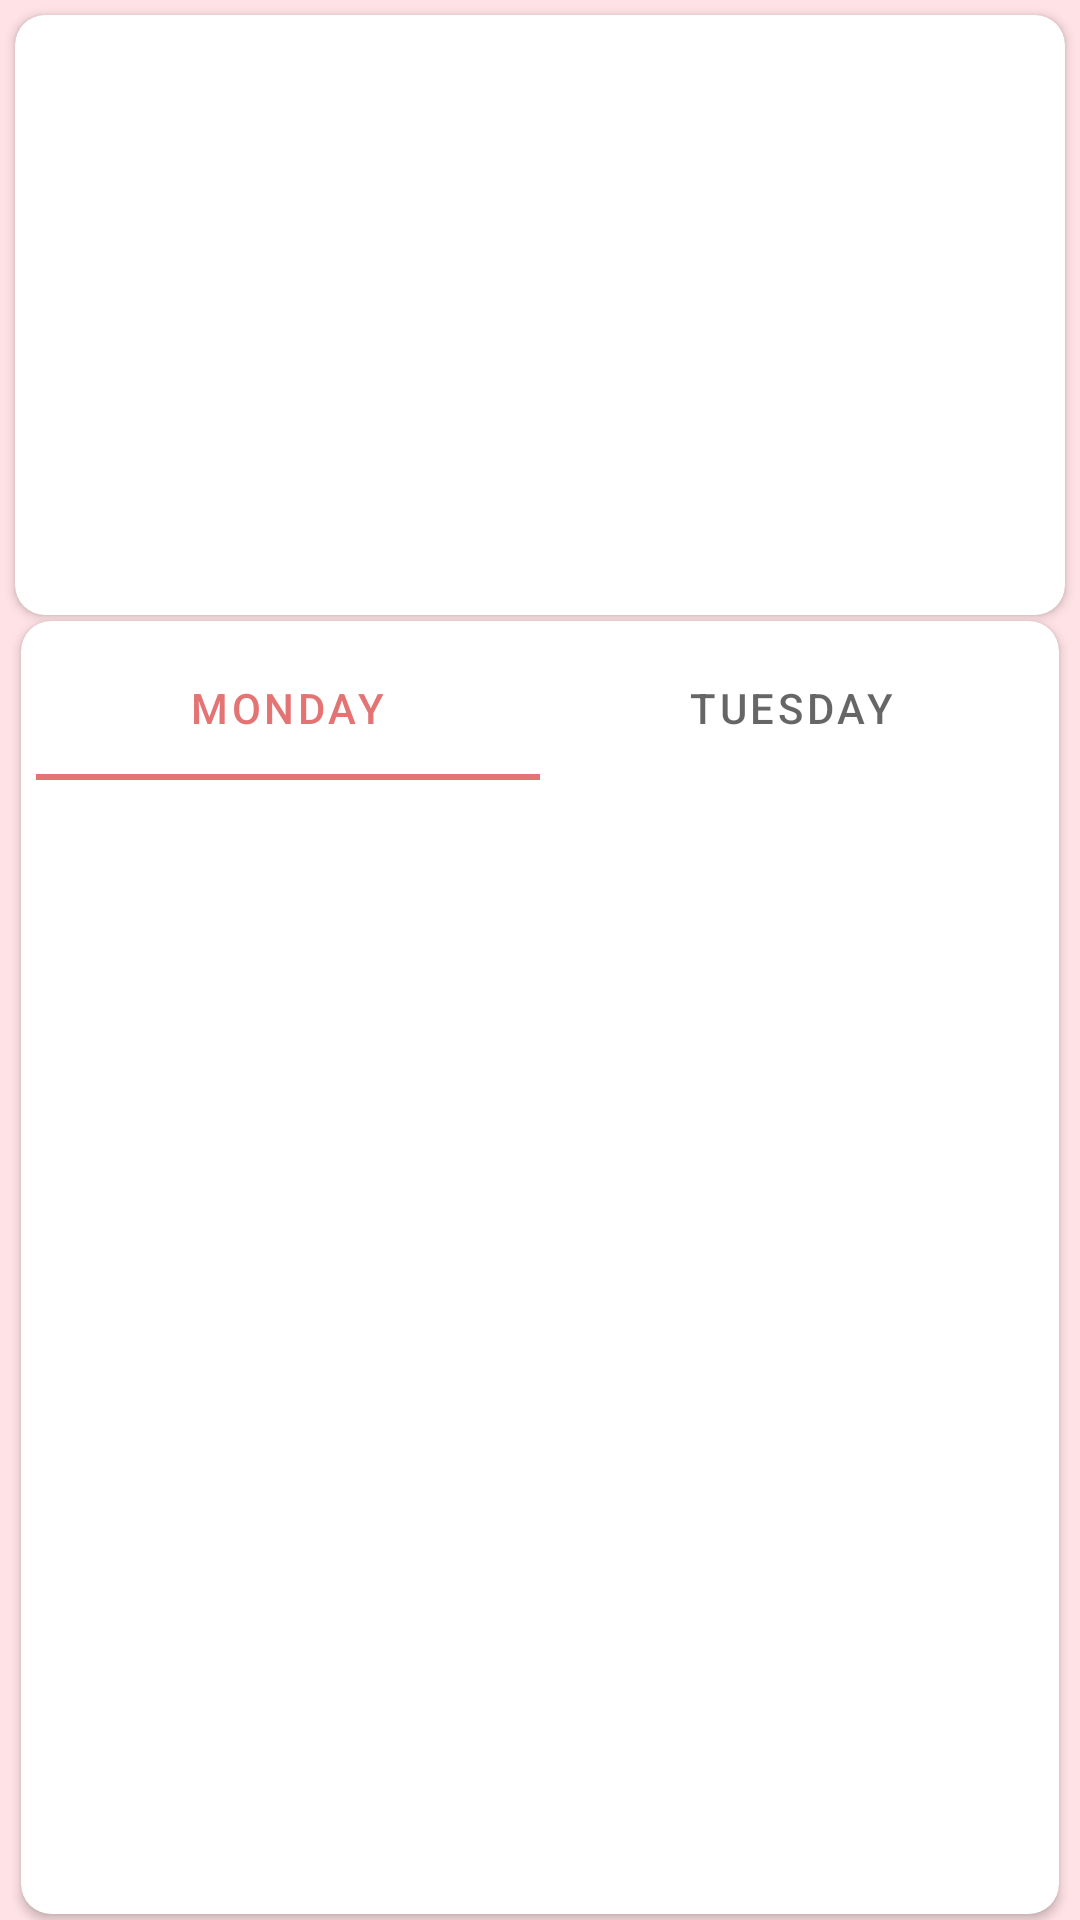

The Android layout XML behind this screen, and the referenced resources:
<!-- AndroidManifest.xml: application theme Theme.Tablayuot -->
<!-- res/layout/content_fragment.xml -->
<?xml version="1.0" encoding="utf-8"?>
<androidx.constraintlayout.widget.ConstraintLayout xmlns:android="http://schemas.android.com/apk/res/android"
    xmlns:app="http://schemas.android.com/apk/res-auto"
    xmlns:tools="http://schemas.android.com/tools"
    android:layout_width="match_parent"
    android:layout_height="match_parent"
    android:layout_margin="2dp"
    android:background="#93FFCDD2"
    android:backgroundTint="#FFCDD2"
    android:orientation="vertical"
    tools:context=".MainActivity">

    <androidx.cardview.widget.CardView
        android:id="@+id/cardView"
        android:layout_width="0dp"
        android:layout_height="wrap_content"
        android:layout_margin="5dp"
        app:cardCornerRadius="10dp"
        app:layout_constraintEnd_toEndOf="parent"
        app:layout_constraintStart_toStartOf="parent"
        app:layout_constraintTop_toTopOf="parent">

        <ImageView
            android:id="@+id/imageMain"
            android:layout_width="match_parent"
            android:layout_height="200dp"
            android:scaleType="centerCrop"
            android:src="@drawable/ic_launcher_foreground" />
    </androidx.cardview.widget.CardView>

    <androidx.cardview.widget.CardView
        android:layout_width="0dp"
        android:layout_height="0dp"
        android:layout_margin="2dp"
        app:cardCornerRadius="10dp"
        app:layout_constraintBottom_toBottomOf="parent"
        app:layout_constraintEnd_toEndOf="@+id/cardView"
        app:layout_constraintHorizontal_bias="1.0"
        app:layout_constraintStart_toStartOf="@+id/cardView"
        app:layout_constraintTop_toBottomOf="@+id/cardView"
        app:layout_constraintVertical_bias="0.0">

        <androidx.constraintlayout.widget.ConstraintLayout
            android:layout_width="match_parent"
            android:layout_height="match_parent">

            <com.google.android.material.tabs.TabLayout
                android:id="@+id/tab_layuot"
                android:layout_width="match_parent"
                android:layout_height="wrap_content"
                android:layout_margin="5dp"
                app:layout_constraintEnd_toEndOf="parent"
                app:layout_constraintStart_toStartOf="parent"
                app:layout_constraintTop_toTopOf="parent"
                app:tabInlineLabel="false"
                app:tabMode="fixed">

                <com.google.android.material.tabs.TabItem
                    android:layout_width="wrap_content"
                    android:layout_height="wrap_content"
                    android:layout_margin="2dp"
                    android:text="Monday" />

                <com.google.android.material.tabs.TabItem
                    android:layout_width="wrap_content"
                    android:layout_height="wrap_content"
                    android:layout_margin="2dp"
                    android:text="Tuesday" />

            </com.google.android.material.tabs.TabLayout>

            <androidx.viewpager2.widget.ViewPager2
                android:id="@+id/viewPager2"
                android:layout_width="0dp"
                android:layout_height="0dp"
                android:orientation="vertical"
                app:layout_constraintBottom_toBottomOf="parent"
                app:layout_constraintEnd_toEndOf="@+id/tab_layuot"
                app:layout_constraintStart_toStartOf="@+id/tab_layuot"
                app:layout_constraintTop_toBottomOf="@+id/tab_layuot">

            </androidx.viewpager2.widget.ViewPager2>

        </androidx.constraintlayout.widget.ConstraintLayout>

    </androidx.cardview.widget.CardView>

</androidx.constraintlayout.widget.ConstraintLayout>
<!-- resources referenced by this layout -->
<resources>
  <!-- drawable ic_launcher_foreground: png bitmap (mipmap-hdpi, 51127 bytes) -->
  <style name="Theme.Tablayuot" parent="Theme.MaterialComponents.DayNight.DarkActionBar">
          
          <item name="colorPrimary">#E47474</item>
          <item name="colorPrimaryVariant">@color/purple_200</item>
          <item name="colorOnPrimary">@color/white</item>
          
          <item name="colorSecondary">@color/teal_200</item>
          <item name="colorSecondaryVariant">@color/teal_700</item>
          <item name="colorOnSecondary">@color/black</item>
          <item name="windowActionBar">false</item>
          <item name="windowNoTitle">true</item>
          <item name="android:windowFullscreen">true</item>
          
          <item name="android:statusBarColor">?attr/colorPrimaryVariant</item>
          
      </style>
  <!-- not gathered from this repository: default colours our renderer supplied (Android Studio template values) -->
  <color name="purple_200">#FFBB86FC</color>
  <color name="teal_200">#FF03DAC5</color>
  <color name="teal_700">#FF018786</color>
  <color name="black">#FF000000</color>
  <color name="white">#FFFFFFFF</color>
</resources>
